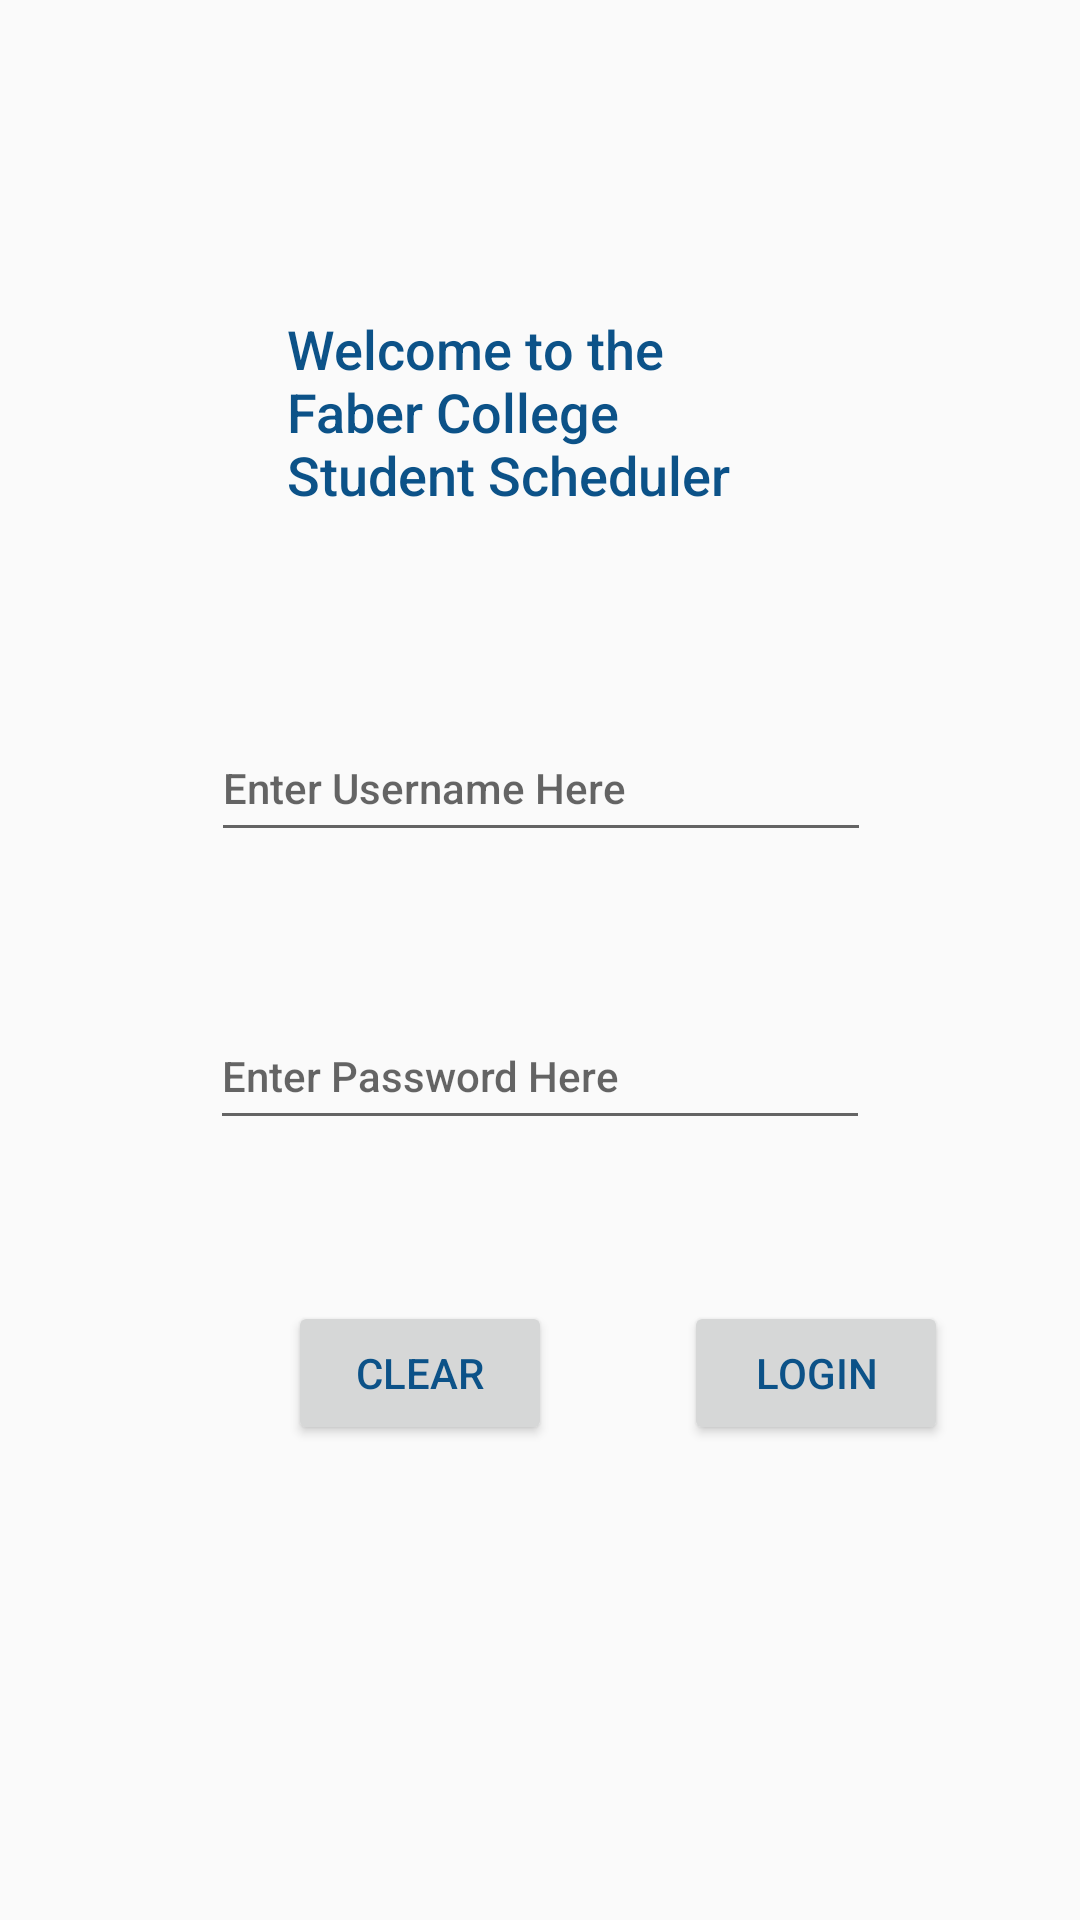

Layout XML and referenced resources for this Android screen:
<!-- AndroidManifest.xml: application theme AppTheme -->
<!-- res/layout/activity_login.xml -->
<?xml version="1.0" encoding="utf-8"?>
<androidx.constraintlayout.widget.ConstraintLayout xmlns:android="http://schemas.android.com/apk/res/android"
    xmlns:app="http://schemas.android.com/apk/res-auto"
    xmlns:tools="http://schemas.android.com/tools"
    android:layout_width="match_parent"
    android:layout_height="match_parent"
    tools:context=".UI.LoginActivity">


    <TextView
        android:id="@+id/textView15"
        android:layout_width="168dp"
        android:layout_height="84dp"

        android:layout_marginTop="104dp"
        android:text="@string/welcome_string"
        android:textAppearance="@style/TextAppearance.AppCompat.Body2"
        android:textSize="@dimen/add_term_text_size_portrait"
        app:layout_constraintEnd_toEndOf="parent"
        app:layout_constraintHorizontal_bias="0.498"
        app:layout_constraintStart_toStartOf="parent"
        app:layout_constraintTop_toTopOf="parent" />

    <EditText
        android:id="@+id/username_et"
        android:layout_width="220dp"
        android:layout_height="46dp"
        android:layout_marginTop="50dp"
        android:hint="@string/username_hint"
        android:inputType="text"
        android:textAppearance="@style/TextAppearance.AppCompat.Body2"
        app:layout_constraintEnd_toEndOf="parent"
        app:layout_constraintHorizontal_bias="0.502"
        app:layout_constraintStart_toStartOf="parent"
        app:layout_constraintTop_toBottomOf="@+id/textView15" />

    <EditText
        android:id="@+id/password_et"
        android:layout_width="220dp"
        android:layout_height="46dp"
        android:layout_marginTop="50dp"
        android:hint="@string/password_hint"
        android:inputType="textPassword"
        android:textAppearance="@style/TextAppearance.AppCompat.Body2"
        app:layout_constraintEnd_toEndOf="parent"
        app:layout_constraintStart_toStartOf="parent"
        app:layout_constraintTop_toBottomOf="@+id/username_et" />

    <Button
        android:id="@+id/clear_button"
        android:layout_width="wrap_content"
        android:layout_height="wrap_content"
        android:layout_marginStart="96dp"
        android:layout_marginTop="52dp"
        android:text="@string/clear_button"
        app:layout_constraintBottom_toBottomOf="parent"
        app:layout_constraintStart_toStartOf="parent"
        app:layout_constraintTop_toBottomOf="@+id/password_et"
        app:layout_constraintVertical_bias="0.011" />

    <Button
        android:id="@+id/loginin_button"
        android:layout_width="wrap_content"
        android:layout_height="wrap_content"
        android:layout_marginStart="44dp"
        android:layout_marginTop="52dp"
        android:text="@string/login_button"
        app:layout_constraintBottom_toBottomOf="parent"
        app:layout_constraintEnd_toEndOf="parent"
        app:layout_constraintHorizontal_bias="0.0"
        app:layout_constraintStart_toEndOf="@+id/clear_button"
        app:layout_constraintTop_toBottomOf="@+id/password_et"
        app:layout_constraintVertical_bias="0.011" />

</androidx.constraintlayout.widget.ConstraintLayout>
<!-- resources referenced by this layout -->
<resources>
  <dimen name="add_term_text_size_portrait">18dp</dimen>&gt;
  <string name="clear_button">Clear </string>
  <string name="login_button"> Login</string>
  <string name="password_hint">Enter Password Here</string>
  <string name="username_hint">Enter Username Here</string>
  <string name="welcome_string">Welcome to the Faber College Student Scheduler</string>
  <style name="AppTheme" parent="Theme.AppCompat.Light.NoActionBar">
          <item name="colorPrimary">@color/colorPrimary</item>
          <item name="colorPrimaryDark">@color/colorPrimaryDark</item>
          <item name="colorAccent">@color/colorAccent</item>
          <item name="android:itemBackground">@color/background_color</item>
          <item name="android:actionMenuTextColor">@color/colorPrimary</item>
          <item name="android:textColor">@color/colorPrimary</item>
  
  
      </style>
  <color name="colorPrimary">#0C5288</color>
  <color name="colorPrimaryDark">#072251</color>
  <color name="colorAccent">#589BED</color>
  <color name="background_color">#CFD6DD</color>
</resources>
